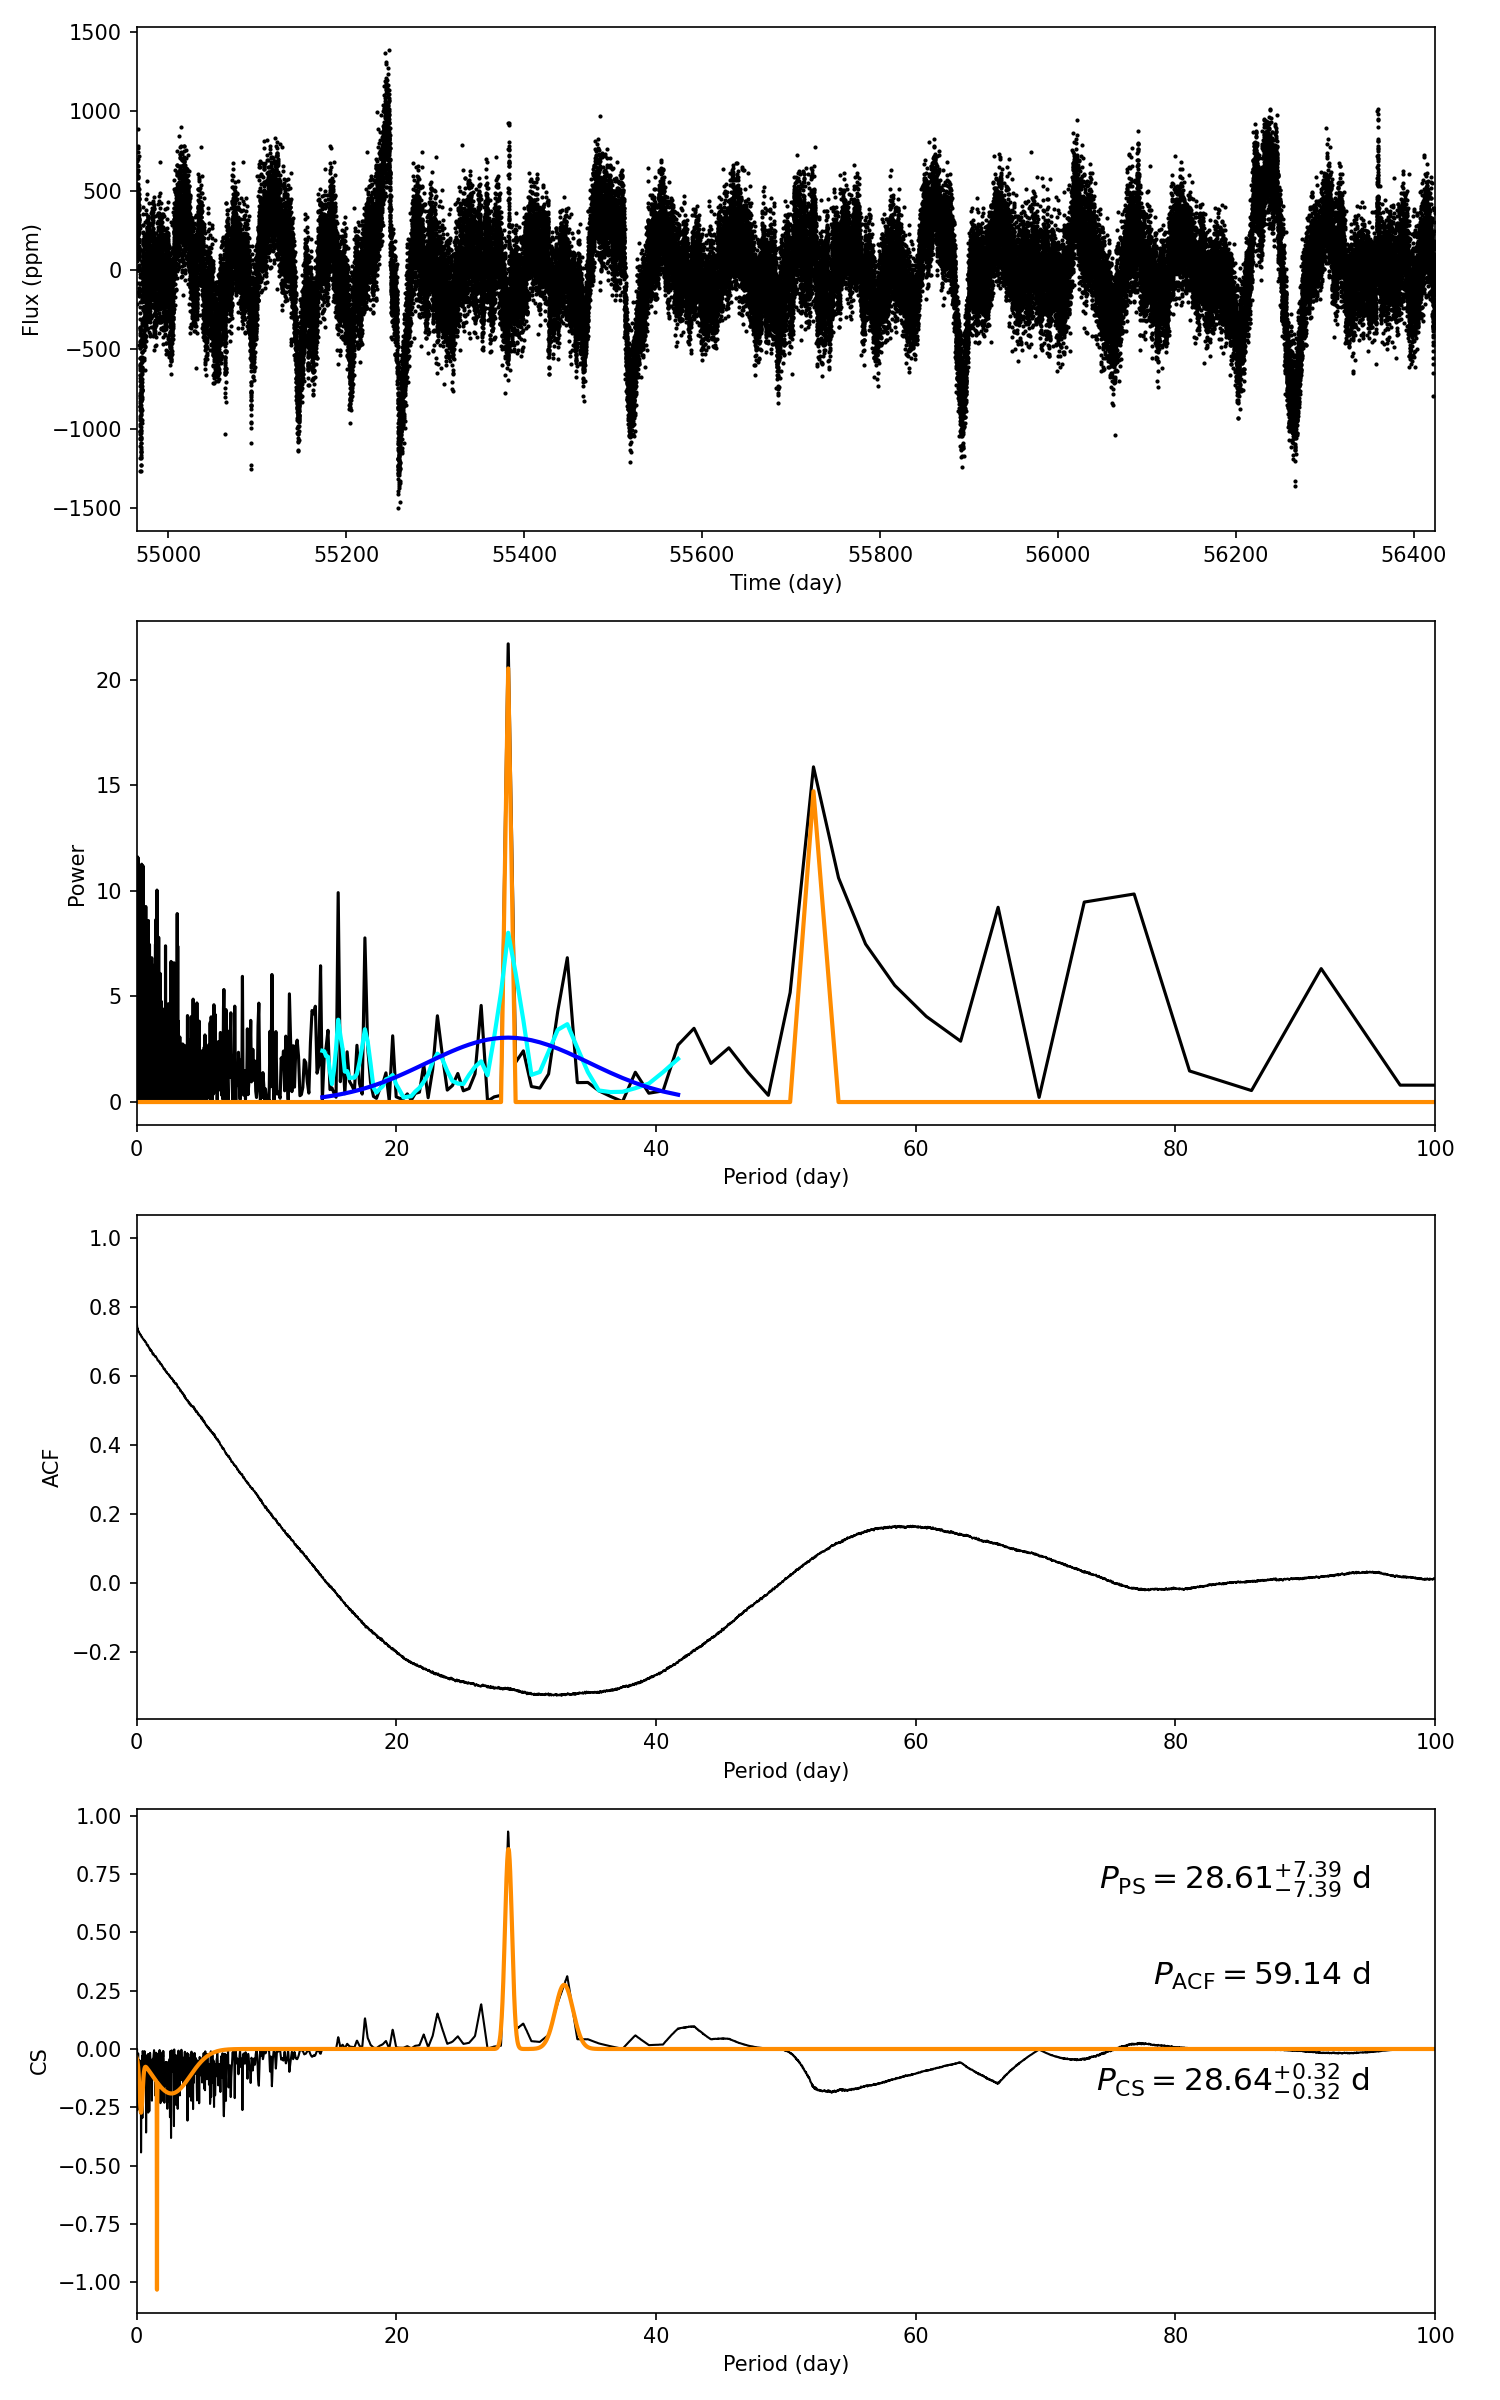

The file beside this chart, header and first rows:
target_id, prot_ps, prot_acf, prot_cs, e_prot_ps, E_prot_ps, e_prot_acf, E_prot_acf, e_prot_cs, E_prot_cs, sph_ps, sph_acf, sph_cs, e_sph_ps, e_sph_acf, e_sph_cs, h_ps, fa_prob_ps, hacf, gacf, hcs
9087548, 28.61, 59.14, 28.64, 7.389, 7.389, -1.0, -1.0, 0.3188, 0.3188, 295, 297.3, 294.9, 48.27, 44.67, 48.25, 21.69, 3.7908063670171177e-10, 0.241, 0.1607, 0.9331
